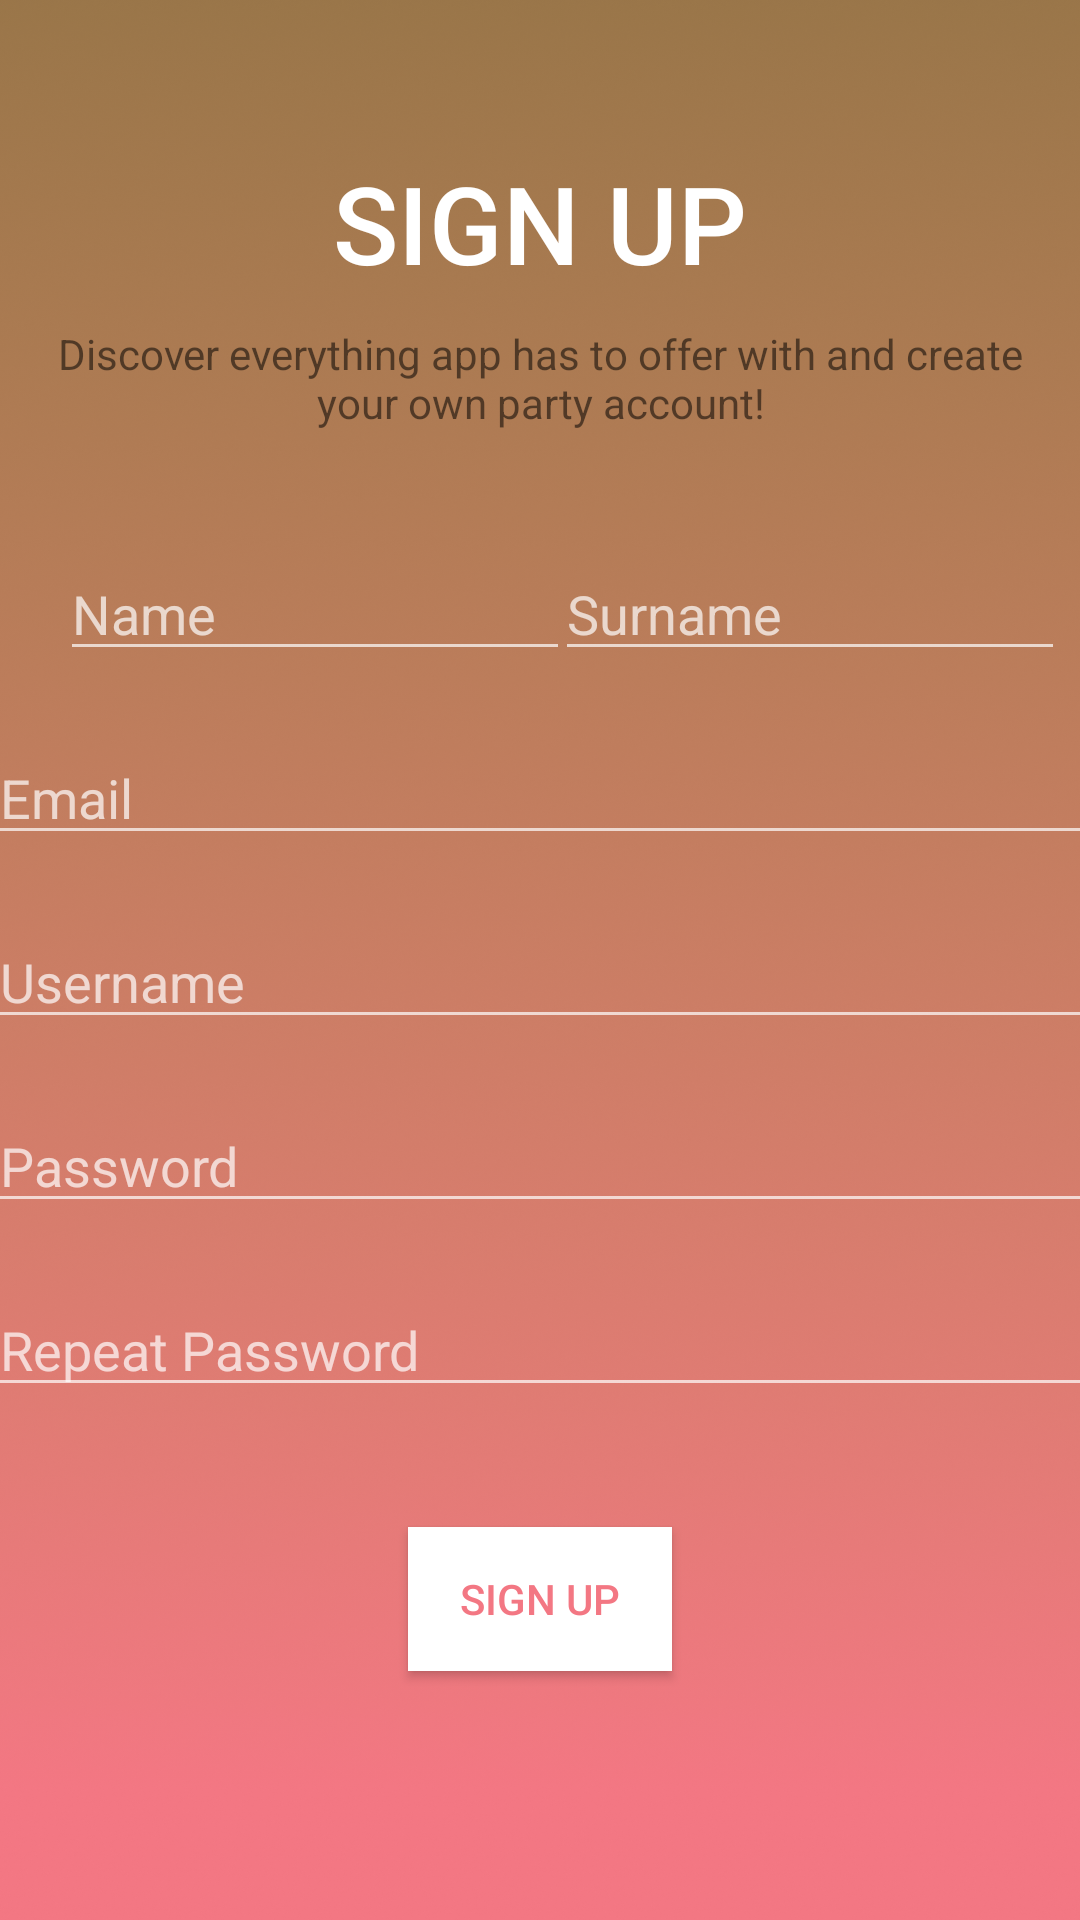

Produce the Android XML layout that renders to this screen, including the resource entries it uses.
<!-- AndroidManifest.xml: application theme Theme.Design.NoActionBar -->
<!-- res/layout/activity_sign_up.xml -->
<?xml version="1.0" encoding="utf-8"?>
<androidx.constraintlayout.widget.ConstraintLayout xmlns:android="http://schemas.android.com/apk/res/android"
    xmlns:app="http://schemas.android.com/apk/res-auto"
    xmlns:tools="http://schemas.android.com/tools"
    android:layout_width="match_parent"
    android:layout_height="match_parent"
    android:background="@drawable/rectangle"
    android:foregroundTint="#00FFFFFF"
    tools:context=".SignUp">

    <TextView
        android:id="@+id/sign_up"
        android:layout_width="wrap_content"
        android:layout_height="wrap_content"
        android:layout_marginTop="50dp"
        android:fontFamily="sans-serif-medium"
        android:text="SIGN UP"
        android:textColor="@color/white"
        android:textSize="36sp"
        app:layout_constraintEnd_toEndOf="parent"
        app:layout_constraintStart_toStartOf="parent"
        app:layout_constraintTop_toTopOf="parent" />

    <TextView
        android:id="@+id/textView3"
        android:layout_width="325dp"
        android:layout_height="54dp"
        android:layout_marginTop="10dp"
        android:text="Discover everything app has to offer with and create your own party account!"
        android:textAlignment="center"
        android:textColor="#88000000"
        app:layout_constraintEnd_toEndOf="parent"
        app:layout_constraintStart_toStartOf="parent"
        app:layout_constraintTop_toBottomOf="@+id/sign_up" />

    <EditText
        android:id="@+id/editTextTextPersonName"
        android:layout_width="170dp"
        android:layout_height="wrap_content"
        android:layout_marginStart="20dp"
        android:layout_marginTop="20dp"
        android:ems="10"
        android:hint="Name"
        android:inputType="textPersonName"
        app:layout_constraintStart_toStartOf="parent"
        app:layout_constraintTop_toBottomOf="@+id/textView3" />

    <EditText
        android:id="@+id/editTextTextPersonName2"
        android:layout_width="170dp"
        android:layout_height="wrap_content"
        android:layout_marginTop="20dp"
        android:layout_marginEnd="10dp"
        android:ems="10"
        android:hint="Surname"
        android:inputType="textPersonName"
        app:layout_constraintEnd_toEndOf="parent"
        app:layout_constraintStart_toEndOf="@+id/editTextTextPersonName"
        app:layout_constraintTop_toBottomOf="@+id/textView3" />

    <EditText
        android:id="@+id/editTextTextEmailAddress2"
        android:layout_width="369dp"
        android:layout_height="wrap_content"
        android:layout_marginTop="20dp"
        android:ems="10"
        android:hint="Email"
        android:inputType="textEmailAddress"
        app:layout_constraintEnd_toEndOf="parent"
        app:layout_constraintStart_toStartOf="parent"
        app:layout_constraintTop_toBottomOf="@+id/editTextTextPersonName" />

    <EditText
        android:id="@+id/editTextTextPersonName3"
        android:layout_width="369dp"
        android:layout_height="wrap_content"
        android:layout_marginTop="20dp"
        android:ems="10"
        android:hint="Username"
        android:inputType="textPersonName"
        app:layout_constraintEnd_toEndOf="parent"
        app:layout_constraintStart_toStartOf="parent"
        app:layout_constraintTop_toBottomOf="@+id/editTextTextEmailAddress2" />

    <EditText
        android:id="@+id/editTextTextPassword2"
        android:layout_width="369dp"
        android:layout_height="wrap_content"
        android:layout_marginTop="20dp"
        android:ems="10"
        android:hint="Password"
        android:inputType="textPassword"
        app:layout_constraintEnd_toEndOf="parent"
        app:layout_constraintStart_toStartOf="parent"
        app:layout_constraintTop_toBottomOf="@+id/editTextTextPersonName3" />

    <EditText
        android:id="@+id/editTextTextPassword3"
        android:layout_width="369dp"
        android:layout_height="wrap_content"
        android:layout_marginTop="20dp"
        android:ems="10"
        android:hint="Repeat Password"
        android:inputType="textPassword"
        app:layout_constraintEnd_toEndOf="parent"
        app:layout_constraintStart_toStartOf="parent"
        app:layout_constraintTop_toBottomOf="@+id/editTextTextPassword2" />

    <Button
        android:id="@+id/signUp_btn"
        android:layout_width="wrap_content"
        android:layout_height="wrap_content"
        android:layout_marginTop="40dp"
        android:background="@color/white"
        android:text="SIGN UP"
        android:textColor="#F37783"
        app:layout_constraintEnd_toEndOf="parent"
        app:layout_constraintStart_toStartOf="parent"
        app:layout_constraintTop_toBottomOf="@+id/editTextTextPassword3" />

</androidx.constraintlayout.widget.ConstraintLayout>
<!-- resources referenced by this layout -->
<resources>
  <!-- drawable rectangle: png bitmap (drawable, 770090 bytes) -->
  <!-- not gathered from this repository: default colours our renderer supplied (Android Studio template values) -->
  <color name="white">#FFFFFFFF</color>
</resources>
